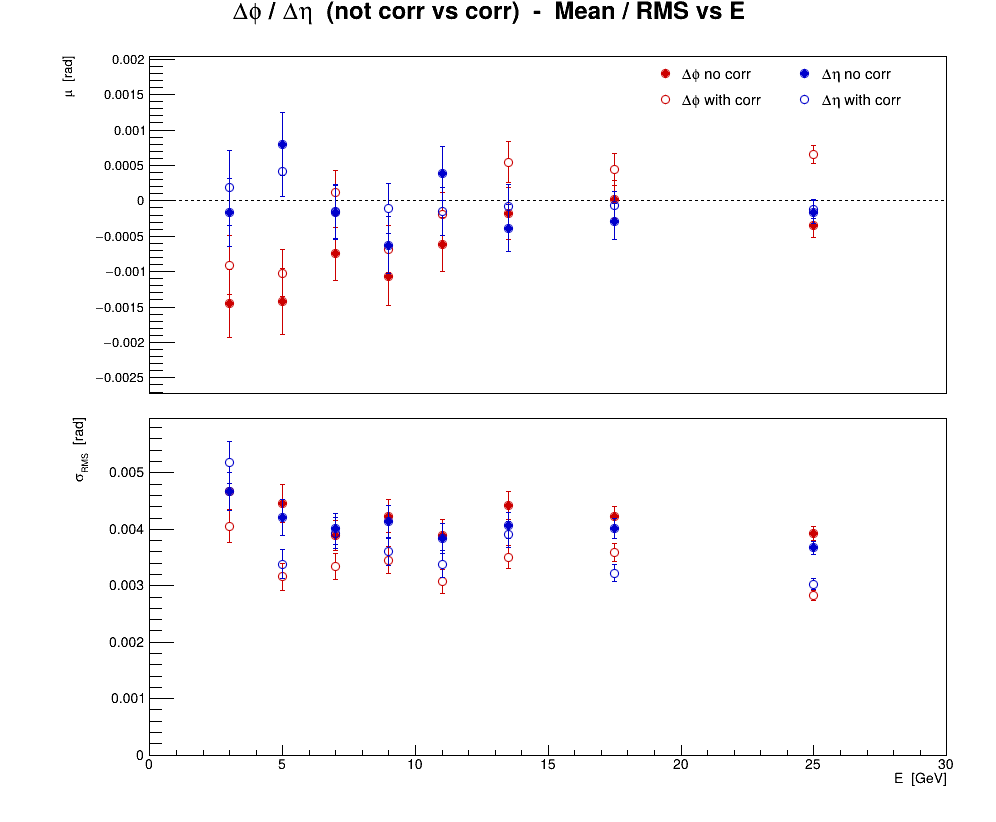

The table this chart was drawn from, first rows:
series, variant, residual, E, mu, dmu, sigma, dsigma
0, no corr, cluster, phi, 3, -0.001447, 0.0004797, 0.004676, 0.0003392
0, no corr, cluster, phi, 5, -0.001422, 0.0004694, 0.004453, 0.0003319
0, no corr, cluster, phi, 7, -0.00075, 0.0003748, 0.003895, 0.000265
0, no corr, cluster, phi, 9, -0.001062, 0.0004131, 0.004233, 0.0002921
0, no corr, cluster, phi, 11, -0.0006165, 0.000384, 0.003897, 0.0002716
0, no corr, cluster, phi, 13.5, -0.0001779, 0.0003622, 0.004421, 0.0002561
0, no corr, cluster, phi, 17.5, 1.80723e-05, 0.0002676, 0.004223, 0.0001892
0, no corr, cluster, phi, 25, -0.0003481, 0.000174, 0.003918, 0.000123
1, CorrectPosition, cluster, phi, 3, -0.0009105, 0.0004159, 0.004054, 0.0002941
1, CorrectPosition, cluster, phi, 5, -0.001022, 0.000333, 0.00316, 0.0002355
1, CorrectPosition, cluster, phi, 7, 0.0001111, 0.0003215, 0.003341, 0.0002273
1, CorrectPosition, cluster, phi, 9, -0.000681, 0.0003372, 0.003455, 0.0002384
1, CorrectPosition, cluster, phi, 11, -0.0001893, 0.0003024, 0.003069, 0.0002138
1, CorrectPosition, cluster, phi, 13.5, 0.000547, 0.0002873, 0.003507, 0.0002032
1, CorrectPosition, cluster, phi, 17.5, 0.0004438, 0.0002277, 0.003592, 0.000161
1, CorrectPosition, cluster, phi, 25, 0.0006558, 0.0001253, 0.002822, 8.86334e-05
2, no corr, cluster, eta, 3, -0.0001632, 0.0004795, 0.004674, 0.0003391
2, no corr, cluster, eta, 5, 0.0008, 0.0004435, 0.004207, 0.0003136
2, no corr, cluster, eta, 7, -0.0001667, 0.000386, 0.004012, 0.000273
2, no corr, cluster, eta, 9, -0.0006238, 0.0004031, 0.00413, 0.000285
2, no corr, cluster, eta, 11, 0.0003835, 0.0003773, 0.00383, 0.0002668
2, no corr, cluster, eta, 13.5, -0.0003859, 0.0003332, 0.004067, 0.0002356
2, no corr, cluster, eta, 17.5, -0.0002952, 0.0002545, 0.004015, 0.0001799
2, no corr, cluster, eta, 25, -0.0001608, 0.0001632, 0.003676, 0.0001154
3, CorrectPosition, cluster, eta, 3, 0.0001842, 0.0005322, 0.005188, 0.0003763
3, CorrectPosition, cluster, eta, 5, 0.0004111, 0.0003568, 0.003385, 0.0002523
3, CorrectPosition, cluster, eta, 7, -0.0001481, 0.0003785, 0.003933, 0.0002676
3, CorrectPosition, cluster, eta, 9, -0.0001095, 0.0003513, 0.0036, 0.0002484
3, CorrectPosition, cluster, eta, 11, -0.0001505, 0.0003334, 0.003384, 0.0002358
3, CorrectPosition, cluster, eta, 13.5, -8.38926e-05, 0.0003199, 0.003905, 0.0002262
3, CorrectPosition, cluster, eta, 17.5, -6.62651e-05, 0.0002043, 0.003223, 0.0001444
3, CorrectPosition, cluster, eta, 25, -0.0001154, 0.0001344, 0.003027, 9.50437e-05
